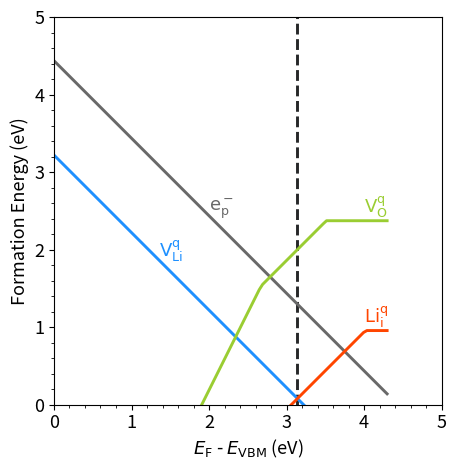

Source code (Python): (Note: this script raises an exception after producing the figure.)
import numpy as np
import matplotlib.pyplot as plt
from matplotlib import rc, rcParams

def findInterID(x,y,z):
  for i,j in enumerate(x):
    if(y[i]-z[i]<0.1):
      return(i)


#model structure (1088 e-)
e_model = -1376.07316634
#charged Li vacancy (1088e-)
e_li_vacancy_charged = -1366.33876248
#charged Li interstitial (1088e-)
e_li_interstitial_charged =  -1385.99296763
#neutral Li interstitial (1089e-)
e_li_interstitial_neutral = -1377.33336312
#neutral O vacancy (1080e-)
e_o_vacancy_minus_2 = -1380.13885932
#O vacancy plus 1 (1081e-)
e_o_vacancy_minus_1 = -1372.54961563
#O vacancy plus 2 (1082e-)
e_o_vacancy = -1364.43923731
#polaron (1089e-)
e_polaron_1089 = -1367.31424519
### LI POTENTIAL ###
m_li = -1.89214771
d_m_li = -0.3242 #li rich
#d_m_li = -2.4242 #li poor
m_li += d_m_li
### O POTENTIAL ###
"""
E_water(g)   = -14.21986155 eV
ZPE_water(g) = 0.56         eV
TS_water(g)  = 0.67         eV

E_h2(g)      = -6.77016702  eV
ZPE_h2(g)    = 0.27         eV
TS_h2(g)     = 0.41         eV

mO2 = 4.92 + 2 * (E_water(g) + ZPE_water(g) + TS_water(g))
           - 2 * (E_h2(g)    + ZPE_h2(g)    + TS_h2(g))

mO = mO2 / 2 =  -4.9552
"""
m_o = -4.9552
d_m_o = -4.3061 #o poor
#d_m_o = -0.1061 #o rich
m_o += d_m_o
### VBM-CBM ###
VBM = 4.4669
CBM = 8.7634
BANDGAP = 4.2965
### CORRECTIONS ###
corr_li_vacancy_charged = 0.168375
corr_li_interstitial_charged = 0.175375
corr_o_vacancy_m1 = 0.131374
corr_o_vacancy_m2 = 0.581499
corr_polaron_1089 = 0.144375
######## PLOTTING ########
###DATA###
#100 equally distanced point between vbm and cbm for plotting purpose
x = np.linspace(VBM,CBM,100)
#Li vacancy charged (1088e-)
y = -x + (e_li_vacancy_charged - e_model + m_li) + corr_li_vacancy_charged
#Li interstitial charged (1088e-)
z = +x + (e_li_interstitial_charged - e_model - m_li) + corr_li_interstitial_charged
#Li interstitial neutral (1089e-)
m = [e_li_interstitial_neutral - e_model - m_li]*len(y)
#p polaron (1089e-)
p = -x + (e_polaron_1089 - e_model) + corr_polaron_1089
#O vacancy +2 (1080 e-)
w = 2*x + (e_o_vacancy_minus_2 - e_model + m_o) + corr_o_vacancy_m2
#O vacancy +1 (1081 e-)
q = x + (e_o_vacancy_minus_1 - e_model + m_o)  + corr_o_vacancy_m1
#O vacancy neutral (1082 e-)
n = [e_o_vacancy - e_model + m_o]*len(q)
###PLOTS###
linewidth = 2.1
def plot_mins(data_arr,x,label,color):
    size = len(data_arr)
    vals = np.zeros((len(data_arr[0]),size))
    for i in range(len(data_arr)):
        vals[:,i] = data_arr[i]
    plot_vals = np.min(vals,axis=1)
    plt.plot(x,plot_vals,label=label,color=color,linewidth = linewidth)
x-=VBM
#Li vacancy
plt.plot(x,y,label='$\\rm V_{\\rm Li}^{\\rm q}$',color="dodgerblue",linewidth = linewidth)
#electron polaron
plt.plot(x,p,label='$\\rm e^{\\rm -}_{\\rm p}$',color="dimgray",linewidth = linewidth)
#O vac
plot_mins([w,q,n],x,"$\\rm V_{\\rm O}^{\\rm q}$","yellowgreen")
#Li int
plot_mins([z,m],x,"$\\rm Li_{\\rm i}^{\\rm q}$","orangered")
plt.xlim([0,5])
plt.ylim([0,5])
l = findInterID(x,y,z)
print(w[l],q[l],n[l],p[l])
plt.vlines(x[l]+.014,0,5,color='#262728', zorder = 0, linestyle='--', label='Fermi level', linewidth = linewidth)
print(f'E_F = {x[l]+.014}')
plt.xlabel('$E_{\\rm F}$ - $E_{\\rm VBM}$ (eV)',fontsize=13)
plt.ylabel('Formation Energy (eV)',fontsize=13)
plt.minorticks_on()
plt.tick_params(axis = 'both', which = 'major', labelsize = 13)
plt.gca().set_aspect('equal')
ax = plt.gca()
#ax.set_facecolor('whitesmoke')
ratio = 1.0
xleft, xright = ax.get_xlim()
ybottom, ytop = ax.get_ylim()
ax.set_aspect(abs((xright-xleft)/(ybottom-ytop))*ratio)
#TEXT
#li int
plt.text(4., 1.05, '$\\rm Li_{\\rm i}^{\\rm q}$',color="orangered",fontsize=13)
#li vac
plt.text(1.35, 1.9, '$\\rm V_{\\rm Li}^{\\rm q}$',color="dodgerblue",fontsize=13)
#polaron
plt.text(2., 2.5, '$\\rm e^{\\rm -}_{\\rm p}$',color="dimgray",fontsize=13)
#o vac
plt.text(4., 2.47, "$\\rm V_{\\rm O}^{\\rm q}$",color="yellowgreen",fontsize=13)
plt.tight_layout()
plt.savefig("GGA/Li-Rich-O-Poor_GGA.pdf", format="pdf", dpi=300,bbox_inches='tight')